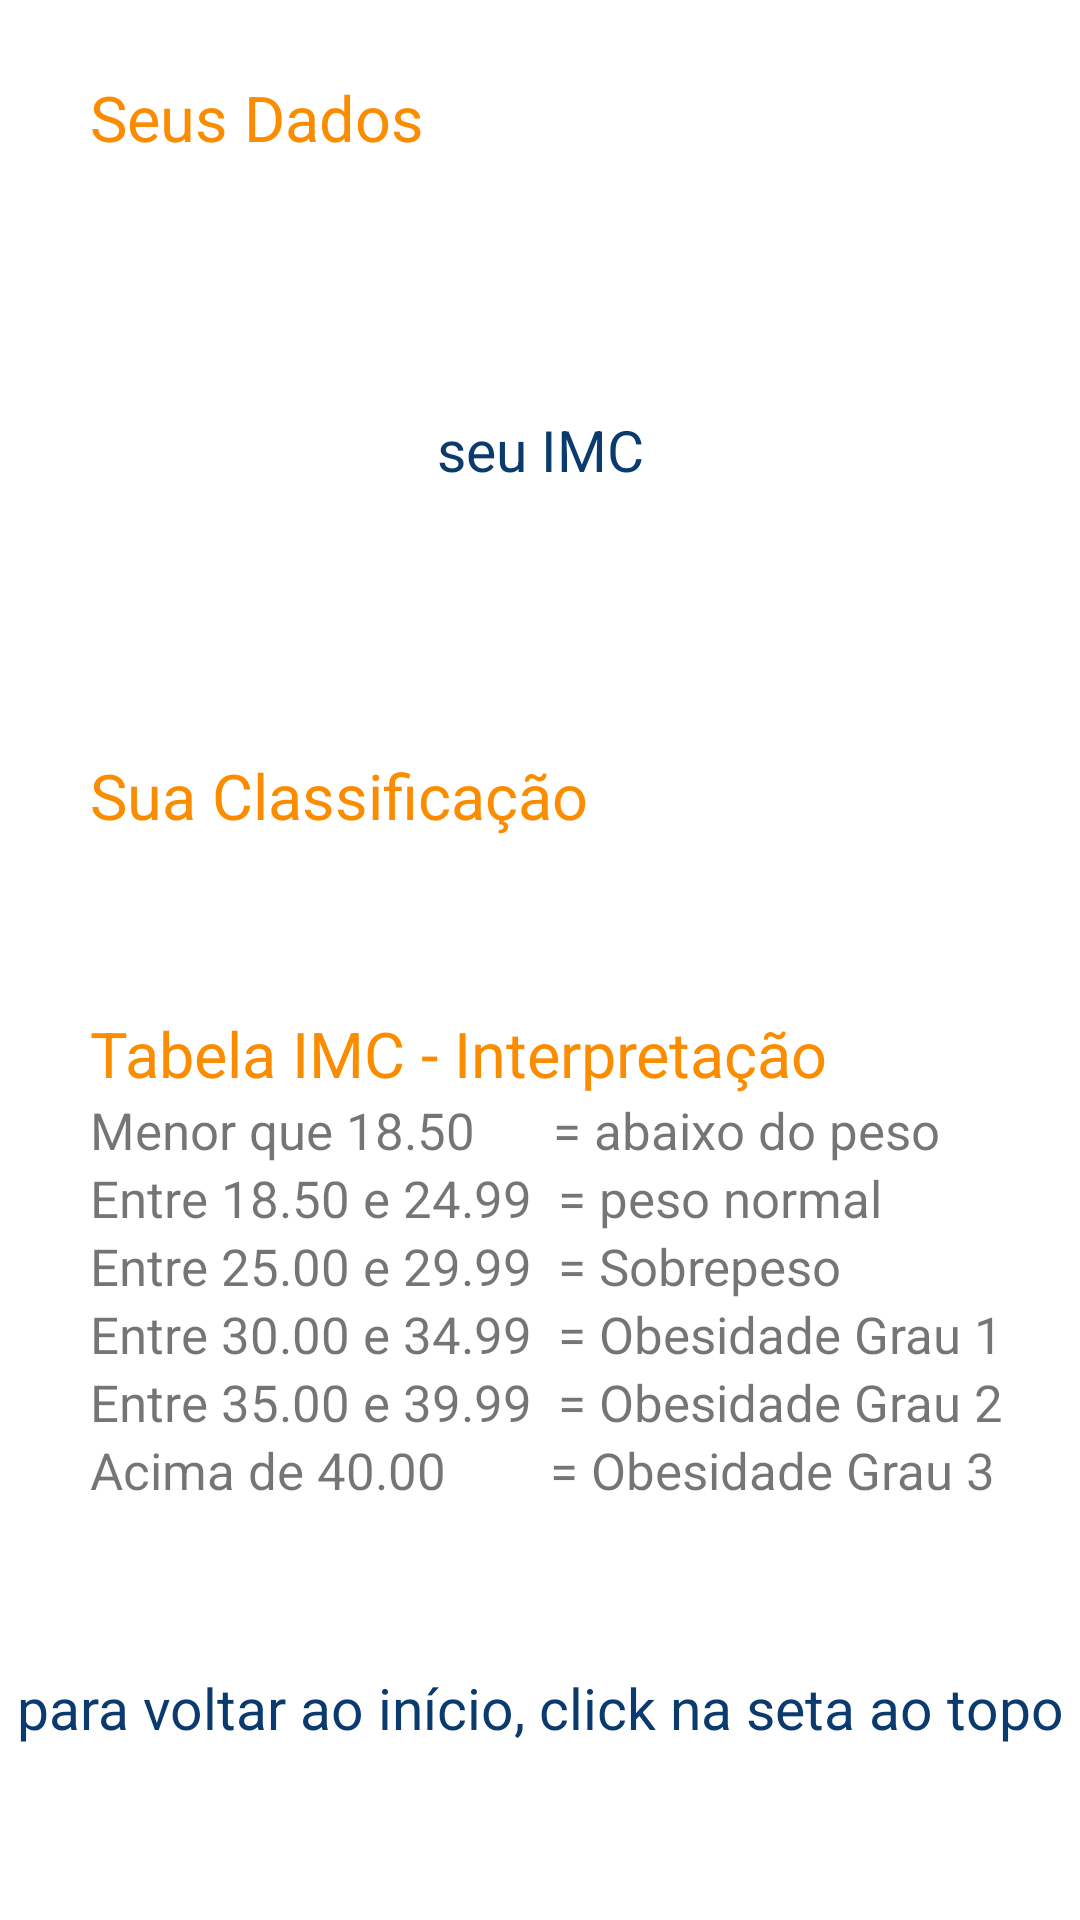

Android layout source for this screen:
<!-- AndroidManifest.xml: application theme Theme.ToAqui -->
<!-- res/layout/activity_result.xml -->
<?xml version="1.0" encoding="utf-8"?>
<LinearLayout xmlns:android="http://schemas.android.com/apk/res/android"
    xmlns:app="http://schemas.android.com/apk/res-auto"
    xmlns:tools="http://schemas.android.com/tools"
    android:layout_width="match_parent"
    android:layout_height="match_parent"
    android:orientation="vertical"
    tools:context=".ResultActivity2">

    <TextView
        android:id="@+id/txtSeuDado"
        android:layout_width="match_parent"
        android:layout_height="wrap_content"
        android:layout_marginTop="25dp"
        android:layout_marginLeft="30sp"
        android:textColor="@color/purple_700"
        android:text="Seus Dados"
        android:textSize="21sp"
        tools:ignore="HardcodedText,RtlHardcoded" />

    <TextView
        android:id="@+id/txtDadoPeso"
        android:layout_width="match_parent"
        android:layout_height="wrap_content"
        android:layout_marginLeft="30sp"
        android:layout_marginRight="19sp"
        android:textSize="18sp"
        tools:text="meu peso"
        tools:ignore="RtlHardcoded" />

    <TextView
        android:id="@+id/txtDadoAltura"
        android:layout_width="match_parent"
        android:layout_height="wrap_content"
        android:layout_marginLeft="30sp"
        android:layout_marginRight="19sp"
        android:textSize="18sp"
        tools:text="minha altura"
        tools:ignore="RtlHardcoded" />

    <TextView
        android:layout_width="match_parent"
        android:layout_height="wrap_content"
        android:textAlignment="center"
        android:textColor="@color/purple_500"
        android:text="seu IMC"
        android:layout_marginTop="35dp"
        android:textSize="19dp"
        tools:ignore="HardcodedText,SpUsage" />

    <TextView
        android:id="@+id/RespIMC"
        android:layout_width="match_parent"
        android:layout_height="wrap_content"
        tools:text="valor imc"
        android:textSize="35sp"
        android:textAlignment="center"
        android:fontFamily="casual"
        />

    <TextView
        android:id="@+id/txtNomeClass"
        android:layout_width="match_parent"
        android:layout_height="wrap_content"
        android:layout_marginTop="35dp"
        android:layout_marginLeft="30sp"
        android:textColor="@color/purple_700"
        android:text="Sua Classificação"
        android:textSize="21sp"
        tools:ignore="HardcodedText,RtlHardcoded" />

    <TextView
        android:id="@+id/txtClassification"
        android:layout_width="match_parent"
        android:layout_height="wrap_content"
        android:layout_marginLeft="30sp"
        android:layout_marginRight="19sp"
        android:textSize="17sp"
        tools:text="texto classificação"
        tools:ignore="RtlHardcoded" />

    <TextView
        android:id="@+id/txtTable"
        android:layout_width="match_parent"
        android:layout_height="wrap_content"
        android:layout_marginLeft="30sp"
        android:layout_marginRight="19sp"
        android:layout_marginTop="35dp"
        android:textColor="@color/purple_700"
        android:textSize="21sp"
        android:text="Tabela IMC - Interpretação"
        tools:ignore="HardcodedText,RtlHardcoded" />

    <TextView
        android:layout_width="match_parent"
        android:layout_height="wrap_content"
        android:layout_marginLeft="30sp"
        android:textSize="17sp"
        android:text="Menor que 18.50      = abaixo do peso"
        tools:ignore="HardcodedText,RtlHardcoded"
        />

    <TextView
        android:layout_width="match_parent"
        android:layout_height="wrap_content"
        android:layout_marginLeft="30sp"
        android:textSize="17sp"
        android:text="Entre 18.50 e 24.99  = peso normal"
        tools:ignore="HardcodedText,RtlHardcoded"
        />

    <TextView
        android:layout_width="match_parent"
        android:layout_height="wrap_content"
        android:layout_marginLeft="30sp"
        android:textSize="17sp"
        android:text="Entre 25.00 e 29.99  = Sobrepeso"
        tools:ignore="HardcodedText,RtlHardcoded"
        />

    <TextView
        android:layout_width="match_parent"
        android:layout_height="wrap_content"
        android:layout_marginLeft="30sp"
        android:textSize="17sp"
        android:text="Entre 30.00 e 34.99  = Obesidade Grau 1"
        tools:ignore="HardcodedText,RtlHardcoded"
        />

    <TextView
        android:layout_width="match_parent"
        android:layout_height="wrap_content"
        android:layout_marginLeft="30sp"
        android:textSize="17sp"
        android:text="Entre 35.00 e 39.99  = Obesidade Grau 2"
        tools:ignore="HardcodedText,RtlHardcoded"
        />

    <TextView
        android:layout_width="match_parent"
        android:layout_height="wrap_content"
        android:layout_marginLeft="30sp"
        android:textSize="17sp"
        android:text="Acima de 40.00        = Obesidade Grau 3"
        tools:ignore="HardcodedText,RtlHardcoded"
        />

    <TextView
        android:layout_width="match_parent"
        android:layout_height="wrap_content"
        android:layout_marginTop="55sp"
        android:textAlignment="center"
        android:textColor="@color/purple_500"
        android:text="para voltar ao início, click na seta ao topo"
        android:textSize="19sp"
        tools:ignore="HardcodedText,RtlHardcoded,SmallSp"
        />
</LinearLayout>
<!-- resources referenced by this layout -->
<resources>
  <color name="purple_500">#0A3A6E</color>
  <color name="purple_700">#FB8C00</color>
  <style name="Theme.ToAqui" parent="Base.Theme.ToAqui" />
  <style name="Base.Theme.ToAqui" parent="Theme.MaterialComponents.DayNight.DarkActionBar">
          
          <item name="colorPrimary">@color/purple_500</item>
          <item name="colorPrimaryVariant">@color/purple_700</item>
          <item name="colorOnPrimary">@color/white</item>
  
          
          <item name="colorSecondary">@color/teal_200</item>
          <item name="colorSecondaryVariant">@color/teal_700</item>
          <item name="colorOnSecondary">@color/black</item>
          
          <item name="android:statusBarColor">?attr/colorPrimaryVariant</item>
  
          
      </style>
  <color name="white">#FFFFFFFF</color>
  <color name="teal_200">#FF03DAC5</color>
  <color name="teal_700">#FF018786</color>
  <color name="black">#FF000000</color>
</resources>
